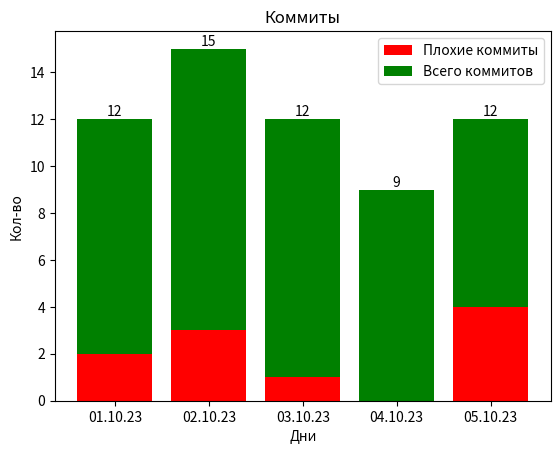

Write Python code to recreate this figure.
import numpy as np
import matplotlib.pyplot as plt

# Пример данных
categories = ['01.10.23', '02.10.23', '03.10.23', '04.10.23', '05.10.23']
values_part1 = [2, 3, 1, 0, 4]
values_part2 = [10, 12, 11, 9, 8]

# Создание столбчатой диаграммы с двумя частями разных цветов
bar1 = plt.bar(np.arange(len(categories)), values_part1, color='red',  label='Плохие коммиты')
bar2 = plt.bar(categories, values_part2, color='green', label='Всего коммитов', bottom=values_part1)

for idx, value in enumerate(values_part1):
    plt.text(idx, value + values_part2[idx], str(value + values_part2[idx]), ha='center', va='bottom')


# Добавление заголовка и подписей к осям
plt.title('Коммиты')
plt.xlabel('Дни')
plt.ylabel('Кол-во')
plt.legend()

# Отображение диаграммы
plt.show()

